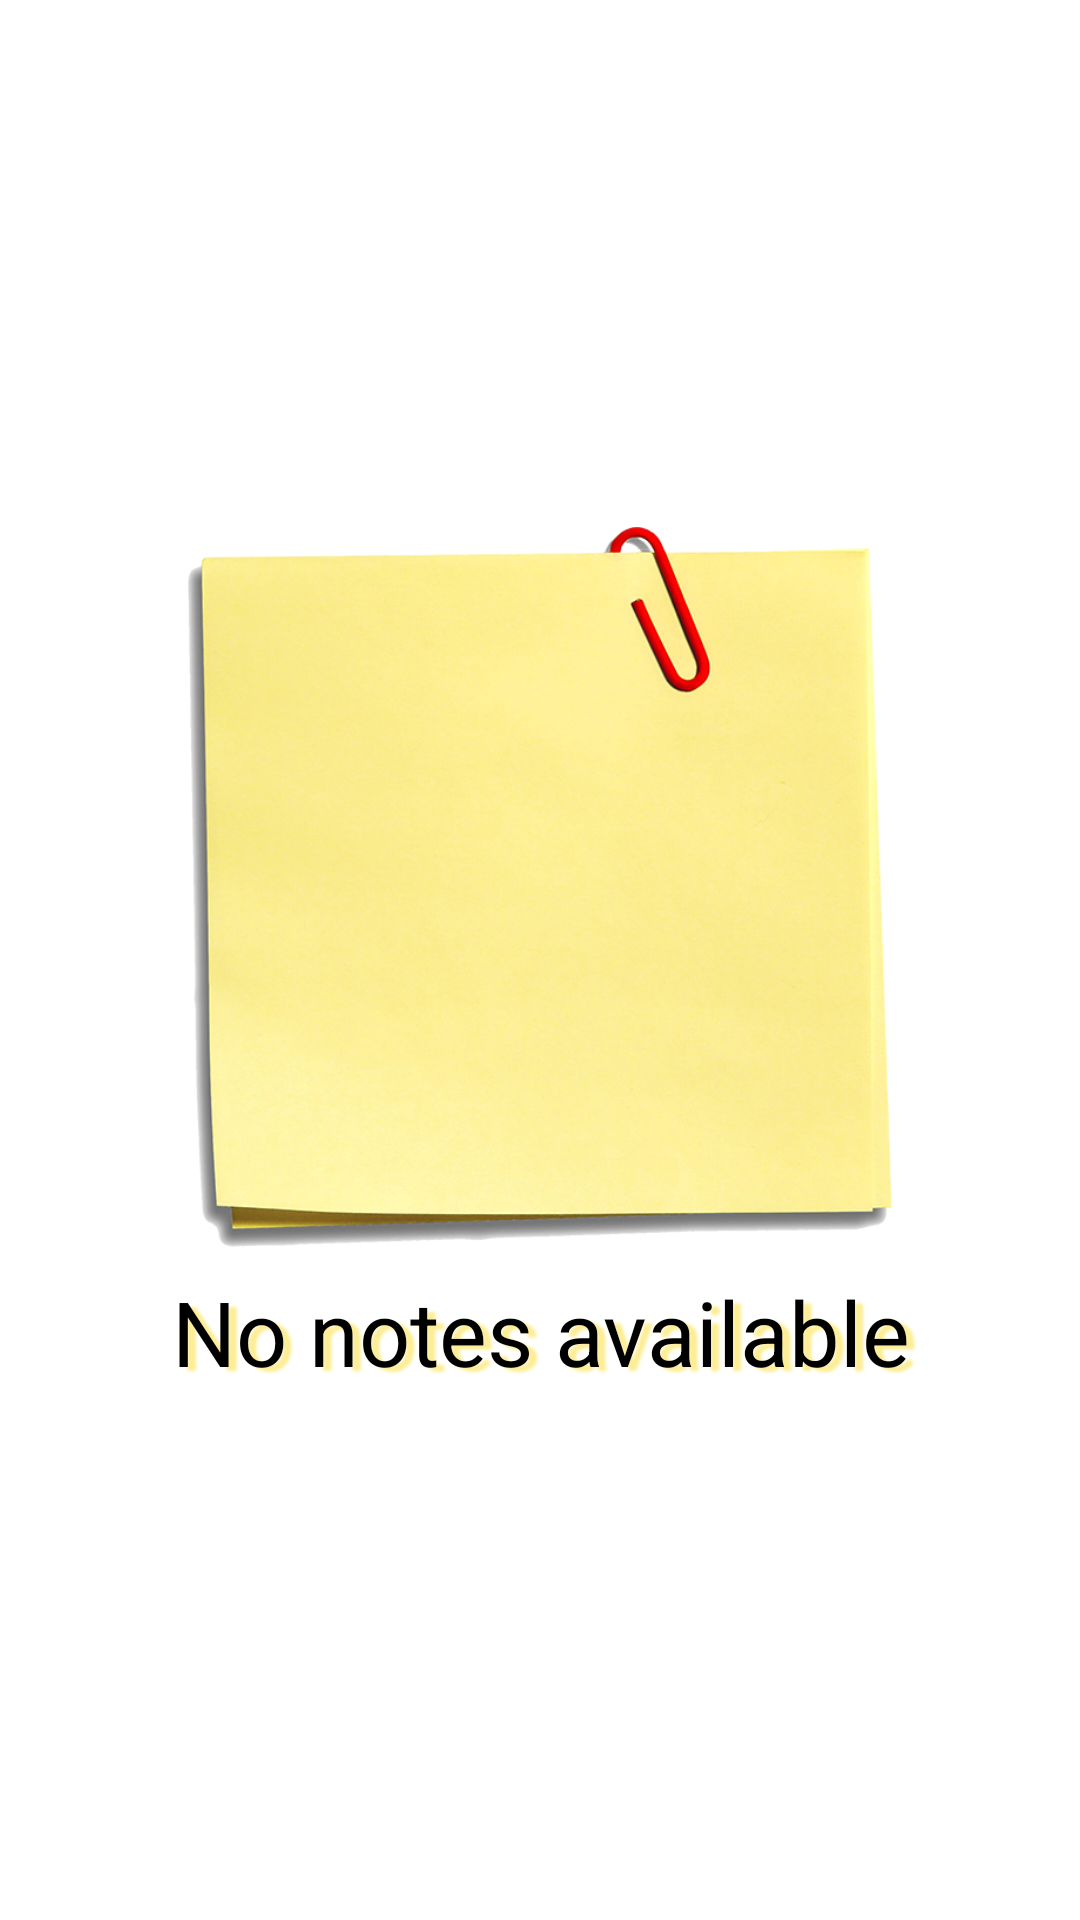

This screen was rendered from an Android layout file. Write that file and the resources it references.
<!-- AndroidManifest.xml: application theme Theme.NotaApp -->
<!-- res/layout/no_notes.xml -->
<?xml version="1.0" encoding="utf-8"?>
<LinearLayout xmlns:android="http://schemas.android.com/apk/res/android"
    android:layout_width="match_parent"
    android:layout_height="match_parent"
    android:gravity="center"
    android:orientation="vertical">

    <ImageView
        android:id="@+id/image"
        android:layout_width="240dp"
        android:layout_height="240dp"
        android:focusable="true"
        android:src="@drawable/note" />

    <TextView
        android:layout_width="match_parent"
        android:layout_height="wrap_content"
        android:layout_marginTop="8dp"
        android:gravity="center"
        android:shadowColor="@color/golden_yellow"
        android:shadowDx="8"
        android:shadowDy="4"
        android:shadowRadius="2"
        android:text="@string/no_notes_available"
        android:textColor="@color/black"
        android:textSize="30sp" />

</LinearLayout>
<!-- resources referenced by this layout -->
<resources>
  <color name="black">#FF000000</color>
  <color name="golden_yellow">#fded94</color>
  <!-- drawable note: png bitmap (drawable, 426458 bytes) -->
  <string name="no_notes_available">No notes available</string>
  <style name="Theme.NotaApp" parent="Theme.MaterialComponents.DayNight.DarkActionBar">
          
          <item name="colorPrimary">@color/purple_500</item>
          <item name="colorPrimaryVariant">@color/purple_700</item>
          <item name="colorOnPrimary">@color/white</item>
          
          <item name="colorSecondary">@color/teal_200</item>
          <item name="colorSecondaryVariant">@color/teal_700</item>
          <item name="colorOnSecondary">@color/black</item>
          
          <item name="android:statusBarColor" tools:targetApi="l">?attr/colorPrimaryVariant</item>
          
      </style>
  <color name="purple_500">#FF6200EE</color>
  <color name="purple_700">#FF3700B3</color>
  <color name="white">#FFFFFFFF</color>
  <color name="teal_200">#FF03DAC5</color>
  <color name="teal_700">#FF018786</color>
</resources>
